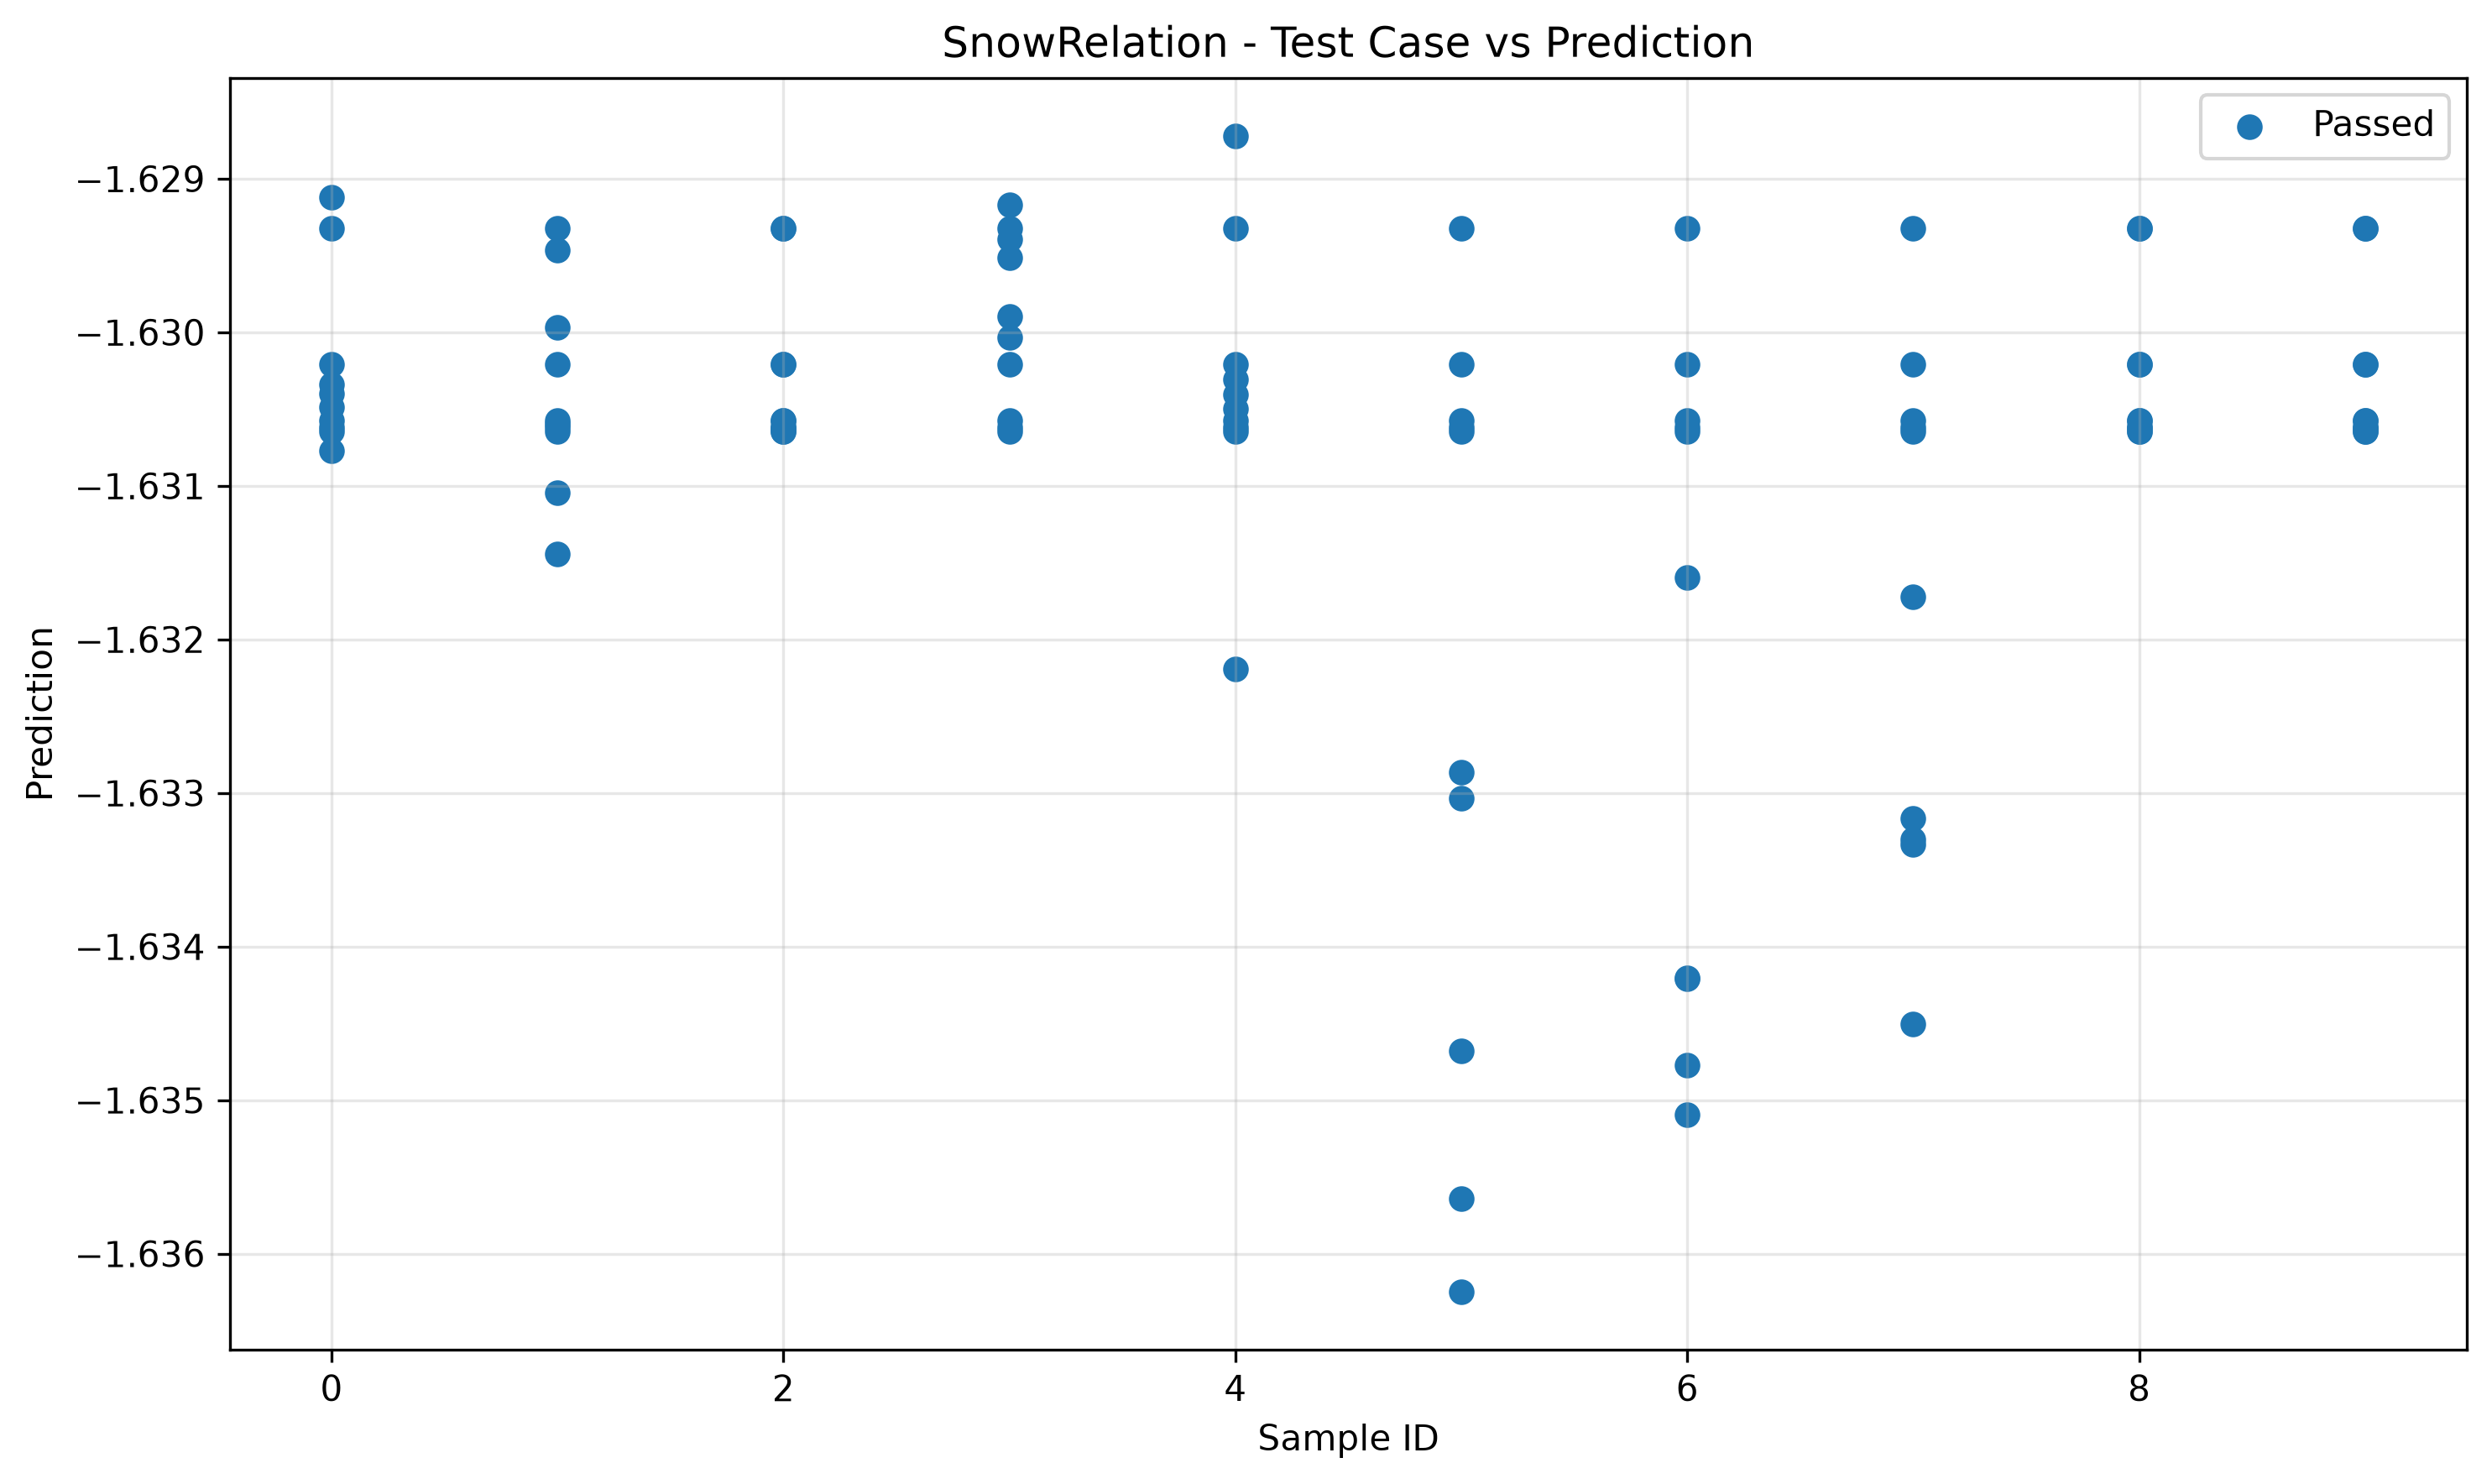

The data file committed next to this chart (first rows):
sample_id, transformed, passed
0, -1.63, True
7, -1.633, True
8, -1.631, True
5, -1.636, True
8, -1.631, True
9, -1.631, True
4, -1.63, True
0, -1.631, True
1, -1.631, True
9, -1.631, True
2, -1.631, True
3, -1.63, True
6, -1.635, True
2, -1.631, True
3, -1.631, True
6, -1.631, True
5, -1.631, True
7, -1.631, True
4, -1.631, True
1, -1.631, True
7, -1.635, True
5, -1.631, True
4, -1.631, True
2, -1.631, True
7, -1.631, True
0, -1.631, True
3, -1.631, True
1, -1.631, True
8, -1.631, True
6, -1.631, True
9, -1.631, True
8, -1.631, True
0, -1.63, True
3, -1.63, True
6, -1.635, True
4, -1.63, True
1, -1.629, True
5, -1.636, True
9, -1.631, True
2, -1.631, True
6, -1.634, True
7, -1.629, True
2, -1.629, True
2, -1.629, True
3, -1.629, True
1, -1.631, True
9, -1.629, True
4, -1.629, True
0, -1.631, True
5, -1.629, True
3, -1.63, True
0, -1.629, True
1, -1.629, True
6, -1.629, True
8, -1.629, True
9, -1.629, True
4, -1.63, True
5, -1.635, True
7, -1.633, True
8, -1.629, True
... 40 more rows
